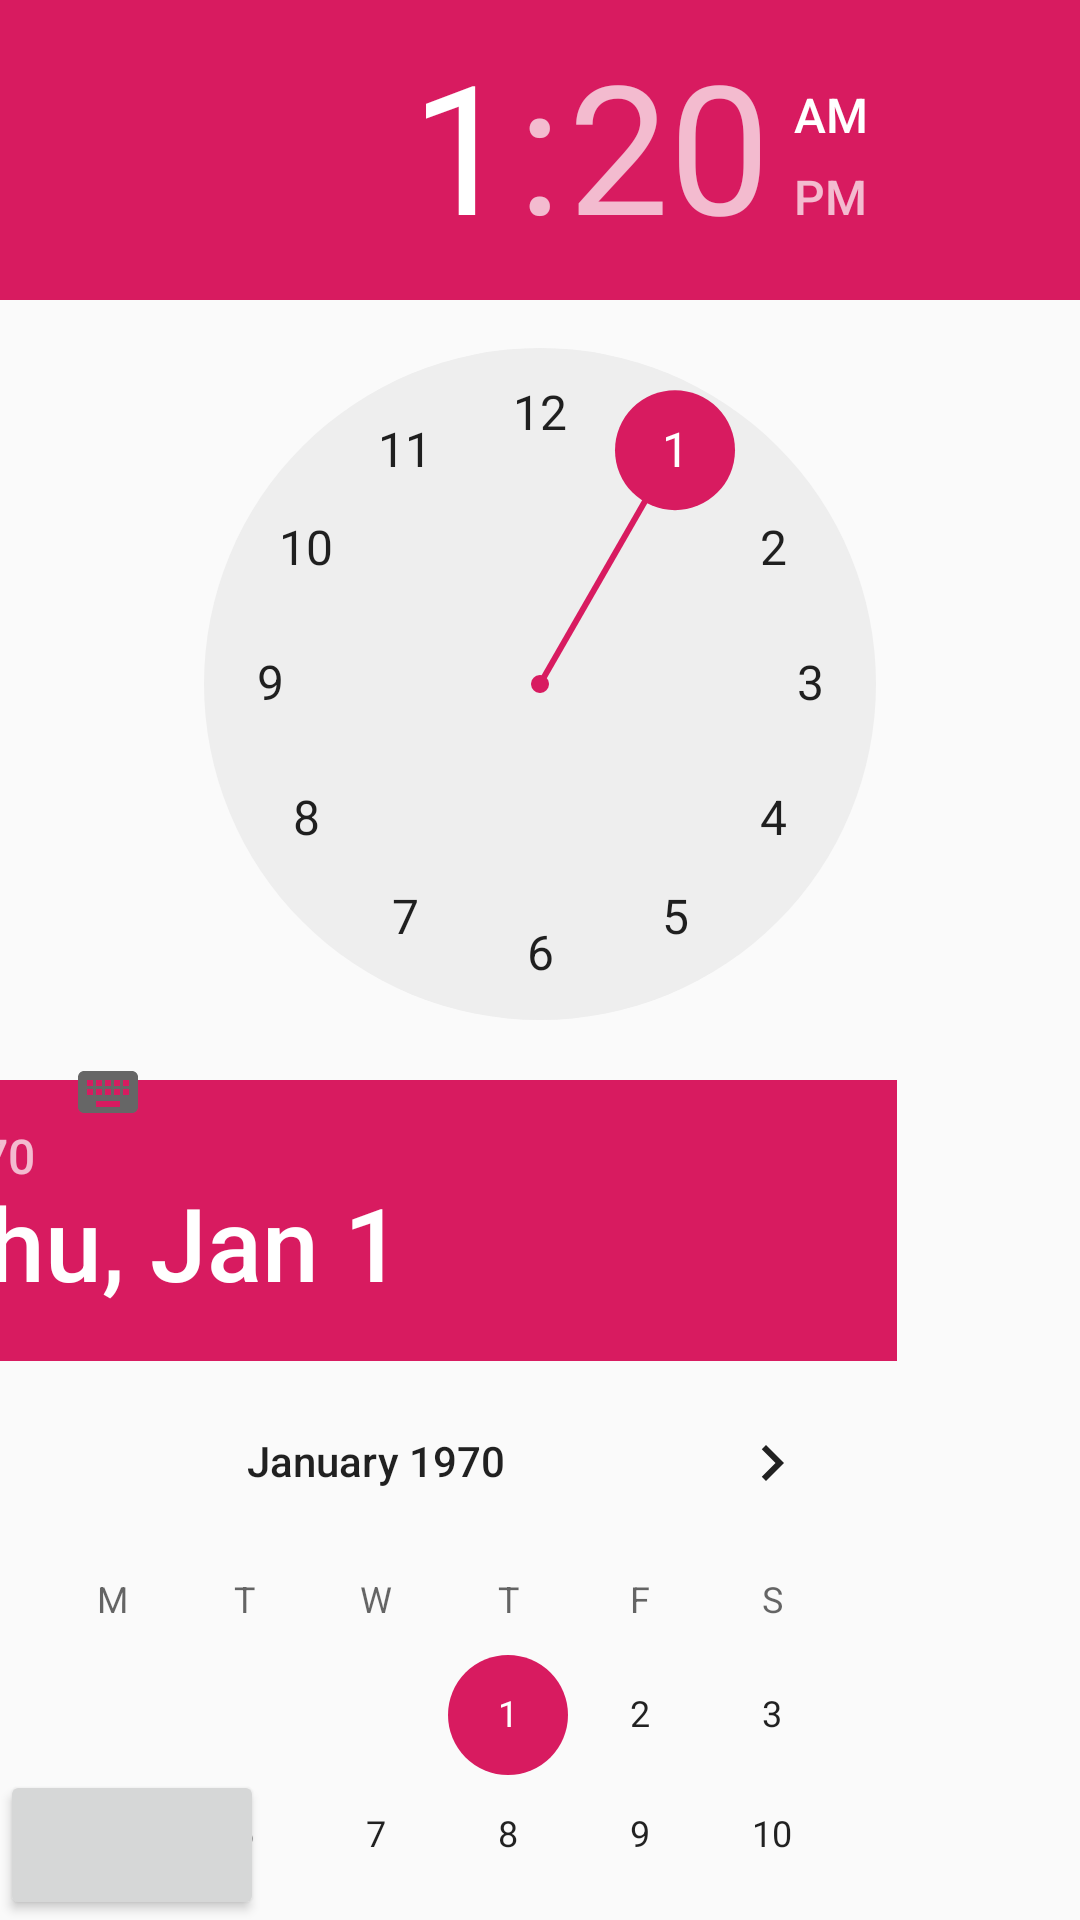

This screen was rendered from an Android layout file. Write that file and the resources it references.
<!-- AndroidManifest.xml: application theme AppTheme -->
<!-- res/layout/activity_test2.xml -->
<?xml version="1.0" encoding="utf-8"?>
<android.support.constraint.ConstraintLayout xmlns:android="http://schemas.android.com/apk/res/android"
    xmlns:app="http://schemas.android.com/apk/res-auto"
    xmlns:tools="http://schemas.android.com/tools"
    android:layout_width="match_parent"
    android:layout_height="match_parent"
    tools:context=".Test2">

    <DatePicker
        android:id="@+id/datePicker"
        android:layout_width="wrap_content"
        android:layout_height="wrap_content"
        android:layout_marginTop="360dp"
        android:layout_marginEnd="61dp"
        app:layout_constraintEnd_toEndOf="parent"
        app:layout_constraintHorizontal_bias="1.0"
        app:layout_constraintStart_toStartOf="parent"
        app:layout_constraintTop_toTopOf="parent">

    </DatePicker>

    <TimePicker
        android:id="@+id/timePicker"
        android:layout_width="wrap_content"
        android:layout_height="wrap_content"
        app:layout_constraintEnd_toEndOf="parent"
        app:layout_constraintStart_toStartOf="parent"
        app:layout_constraintTop_toTopOf="parent">

    </TimePicker>

    <Button

        android:id="@+id/button"
        android:layout_width="wrap_content"
        android:layout_height="50dp"
        app:layout_constraintBottom_toBottomOf="parent"
        app:layout_constraintEnd_toEndOf="parent"
        app:layout_constraintHorizontal_bias="0.0"
        app:layout_constraintStart_toStartOf="parent" />

</android.support.constraint.ConstraintLayout>
<!-- resources referenced by this layout -->
<resources>
  <style name="AppTheme" parent="Theme.AppCompat.Light.NoActionBar">
          
          <item name="colorPrimary">@color/colorPrimary</item>
          <item name="colorPrimaryDark">#f1f5f7</item>
          <item name="colorAccent">@color/colorAccent</item>
          <item name="android:titleTextColor" tools:targetApi="m">@color/colorPrimary</item>
          <item name="android:windowLightStatusBar" tools:targetApi="m">true</item>
      </style>
  <color name="colorPrimary">#2196F3</color>
  <color name="colorAccent">#D81B60</color>
</resources>
